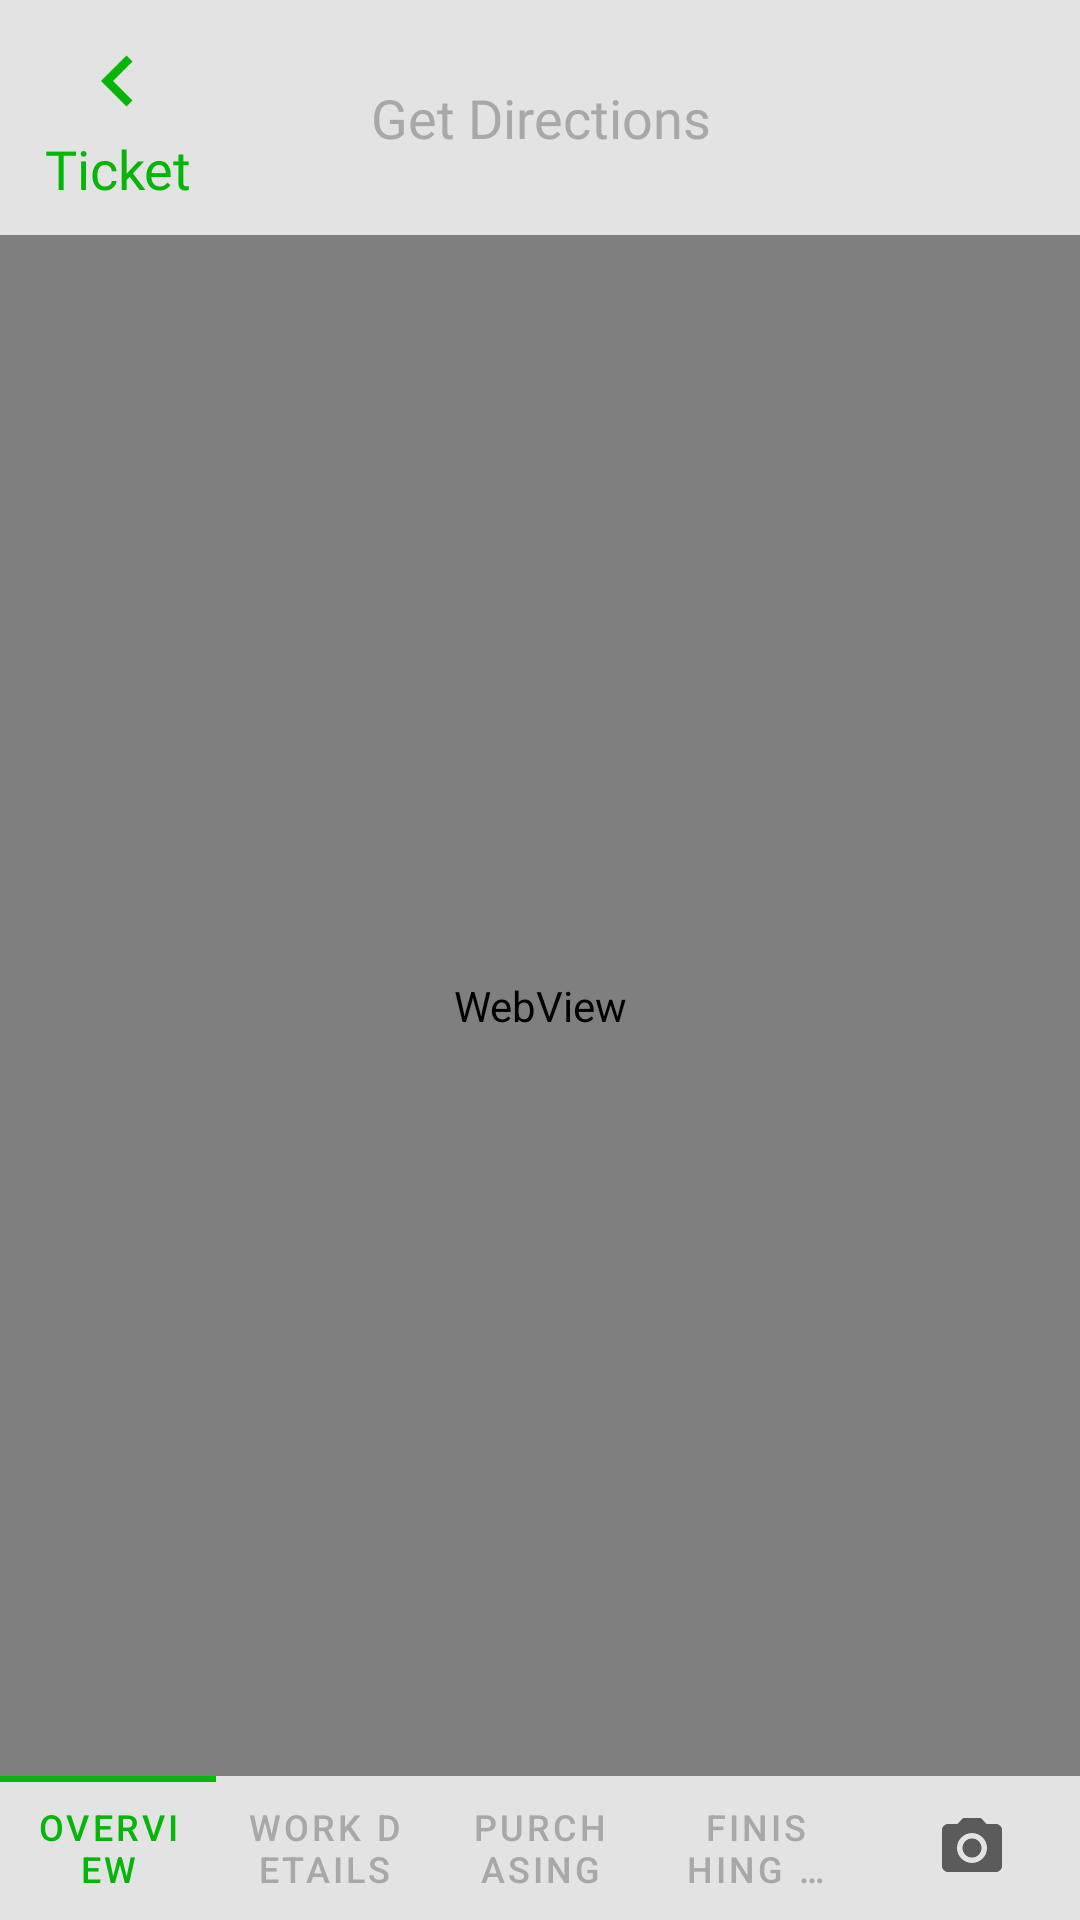

Android layout source for this screen:
<!-- AndroidManifest.xml: application theme Theme.Acme -->
<!-- res/layout/fragment_map.xml -->
<?xml version="1.0" encoding="utf-8"?>
<androidx.constraintlayout.widget.ConstraintLayout
    xmlns:android="http://schemas.android.com/apk/res/android"
    xmlns:tools="http://schemas.android.com/tools"
    android:layout_width="match_parent"
    android:layout_height="match_parent"
    xmlns:app="http://schemas.android.com/apk/res-auto"
    tools:context=".ui.MapFragment">

    <androidx.constraintlayout.widget.ConstraintLayout
        android:layout_width="match_parent"
        android:layout_height="wrap_content"
        android:id="@+id/constraint_header"
        android:background="@color/white_light"
        app:layout_constraintStart_toStartOf="parent"
        app:layout_constraintEnd_toEndOf="parent"
        app:layout_constraintLeft_toLeftOf="parent"
        app:layout_constraintTop_toTopOf="parent"
        android:paddingTop="@dimen/margin_10"
        android:paddingBottom="@dimen/margin_10"
        android:paddingStart="@dimen/margin_5"
        android:paddingEnd="@dimen/margin_5">


        <androidx.appcompat.widget.AppCompatTextView
            android:layout_width="wrap_content"
            android:layout_height="wrap_content"
            android:text="@string/get_directions"
            android:gravity="center_horizontal"
            android:id="@+id/tv_work_ticket"
            android:textColor="@color/white_light_other"
            android:fontFamily="@font/calibri_bold"
            android:textSize="@dimen/text_size_18"
            app:layout_constraintStart_toStartOf="parent"
            app:layout_constraintEnd_toEndOf="parent"
            app:layout_constraintTop_toTopOf="parent"
            app:layout_constraintBottom_toBottomOf="parent"
            />

        <androidx.appcompat.widget.AppCompatTextView
            android:layout_width="wrap_content"
            android:layout_height="wrap_content"
            android:text="@string/ticket_back"
            android:gravity="center_horizontal"
            android:drawableTop="@drawable/ic_baseline_keyboard_arrow_left"
            android:textColor="@color/teal_900"
            android:fontFamily="@font/calibri_bold"
            android:textSize="@dimen/text_size_18"
            android:id="@+id/backTicket"
            app:layout_constraintBottom_toBottomOf="@+id/tv_work_ticket"
            app:layout_constraintStart_toStartOf="parent"
            app:layout_constraintTop_toTopOf="@+id/tv_work_ticket"
            android:layout_marginStart="@dimen/margin_10"
            />

    </androidx.constraintlayout.widget.ConstraintLayout>

    <WebView
        android:id="@+id/webView"
        android:layout_width="0dp"
        android:layout_height="0dp"
        android:layout_alignParentTop="true"
        app:layout_constraintBottom_toBottomOf="parent"
        app:layout_constraintLeft_toLeftOf="parent"
        app:layout_constraintRight_toRightOf="parent"
        app:layout_constraintBottom_toTopOf="@+id/tab_menu"
        app:layout_constraintTop_toBottomOf="@+id/constraint_header" />

    <com.google.android.material.tabs.TabLayout
        android:layout_width="match_parent"
        android:layout_height="wrap_content"
        android:id="@+id/tab_menu"
        app:tabPaddingStart="10dp"
        app:tabPaddingEnd="10dp"
        style="@style/AppTheme.TabLayout"
        app:tabIndicatorColor="@color/teal_900"
        app:tabSelectedTextColor="@color/teal_900"
        app:tabTextColor="@color/white_light_other"
        app:tabIndicatorGravity="top"
        app:layout_constraintBottom_toBottomOf="parent">

        <com.google.android.material.tabs.TabItem
            android:layout_width="wrap_content"
            android:layout_height="wrap_content"
            android:text="@string/overview"
            />

        <com.google.android.material.tabs.TabItem
            android:layout_width="wrap_content"
            android:layout_height="wrap_content"
            android:text="@string/work_details"
            />

        <com.google.android.material.tabs.TabItem
            android:layout_width="wrap_content"
            android:layout_height="wrap_content"
            android:text="@string/purchasing"
            />

        <com.google.android.material.tabs.TabItem
            android:layout_width="wrap_content"
            android:layout_height="wrap_content"
            android:text="@string/finishing_up"
            />

        <com.google.android.material.tabs.TabItem
            android:layout_width="wrap_content"
            android:layout_height="wrap_content"
            android:icon="@drawable/ic_baseline_camera_alt"
            />

    </com.google.android.material.tabs.TabLayout>

</androidx.constraintlayout.widget.ConstraintLayout>
<!-- resources referenced by this layout -->
<resources>
  <color name="teal_900">#05B608</color>
  <color name="white_light">#E3E3E3</color>
  <color name="white_light_other">#A8A8A8</color>
  <dimen name="margin_10">10dp</dimen>
  <dimen name="margin_5">5dp</dimen>
  <dimen name="text_size_18">18sp</dimen>
  <!-- drawable ic_baseline_camera_alt (drawable) -->
  <vector android:height="24dp" android:tint="#A8A8A8"
      android:viewportHeight="24" android:viewportWidth="24"
      android:width="24dp" xmlns:android="http://schemas.android.com/apk/res/android">
      <path android:fillColor="#A8A8A8" android:pathData="M12,12m-3.2,0a3.2,3.2 0,1 1,6.4 0a3.2,3.2 0,1 1,-6.4 0"/>
      <path android:fillColor="#A8A8A8" android:pathData="M9,2L7.17,4L4,4c-1.1,0 -2,0.9 -2,2v12c0,1.1 0.9,2 2,2h16c1.1,0 2,-0.9 2,-2L22,6c0,-1.1 -0.9,-2 -2,-2h-3.17L15,2L9,2zM12,17c-2.76,0 -5,-2.24 -5,-5s2.24,-5 5,-5 5,2.24 5,5 -2.24,5 -5,5z"/>
  </vector>
  <!-- drawable ic_baseline_keyboard_arrow_left (drawable) -->
  <vector android:height="34dp" android:tint="#05B608"
      android:viewportHeight="24" android:viewportWidth="24"
      android:width="34dp" xmlns:android="http://schemas.android.com/apk/res/android">
      <path android:fillColor="@android:color/white" android:pathData="M15.41,16.59L10.83,12l4.58,-4.59L14,6l-6,6 6,6 1.41,-1.41z"/>
  </vector>
  <string name="finishing_up">Finishing Up</string>
  <string name="get_directions">Get Directions</string>
  <string name="overview">Overview</string>
  <string name="purchasing">Purchasing</string>
  <string name="ticket_back">Ticket</string>
  <string name="work_details">Work Details</string>
  <style name="AppTheme.TabLayout" parent="Widget.MaterialComponents.TabLayout">
          <item name="android:background">@color/white_light</item>
          <item name="tabIndicatorColor">@color/teal_900</item>
      </style>
  <style name="Theme.Acme" parent="Theme.MaterialComponents.DayNight.NoActionBar">
          
          <item name="colorPrimary">@color/purple_500</item>
          <item name="colorPrimaryVariant">@color/black_light</item>
          <item name="colorOnPrimary">@color/white</item>
          
          <item name="colorSecondary">@color/teal_200</item>
          <item name="colorSecondaryVariant">@color/teal_700</item>
          <item name="colorOnSecondary">@color/black</item>
          
          <item name="android:statusBarColor" tools:targetApi="l">@color/black_light</item>
          
      </style>
  <color name="purple_500">#FF6200EE</color>
  <color name="black_light">#353535</color>
  <color name="white">#FFFFFFFF</color>
  <color name="teal_200">#FF03DAC5</color>
  <color name="teal_700">#FF018786</color>
  <color name="black">#FF000000</color>
</resources>
